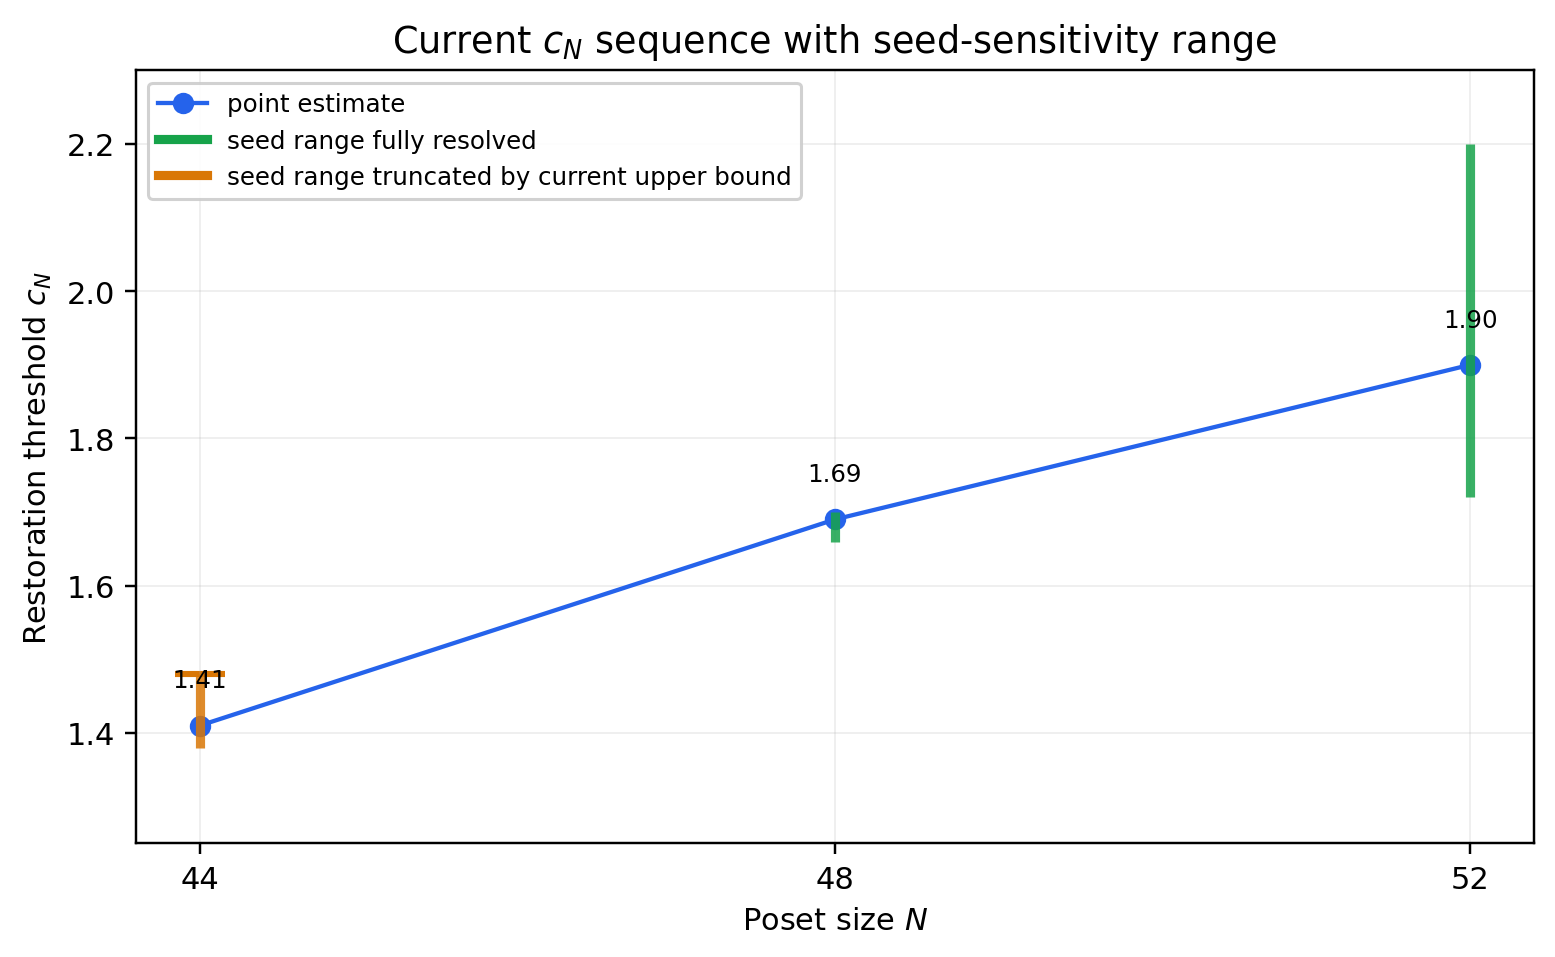

The data file committed next to this chart (first rows):
n, point_estimate, estimate_label, seed_min, seed_max, seed_note, fully_locked
44, 1.41, exact/mainline, 1.38, 1.48, one additional offset did not cross by c…, no
48, 1.69, exact, 1.66, 1.7, three tested offsets all crossed, yes
52, 1.9, mixed near-wall (sp4 seed mean), 1.72, 2.2, sp4 seeds crossed at 1.72, 1.78, and 2.2…, yes
